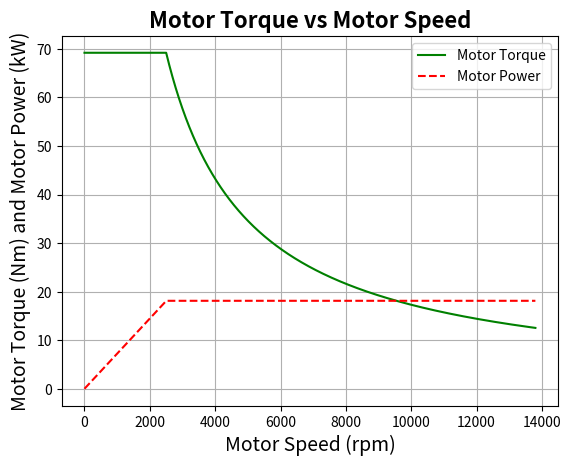

Here is the Python script that generated this plot:
# -*- coding: utf-8 -*-
"""
Created on Tue Mar  1 20:43:50 2022

[redacted]
"""
import math
from cmath import pi
import numpy as np
from matplotlib import pyplot as plt

# The Ford Mustang Mach E GT uses two 3 phase permanent magnet synchronous motor rated at 450 V and (assumed) 50 kVA.
#M-9000-MACHE Eluminator is a crate motor for the 2021 Ford Mustang Mach E GT offers max speed of 13,800 rpm with a gear ratio of 9.05:1.
# We are considering one of the motor for calculation.
# Assumptions: 4 poles, wye-connected, equivalent field source current = 310 A, Power factor = 1

p = 4
Pf = 1
Nominal_voltage = 450
#Rated Phase Voltage(Vs)
Vs = Nominal_voltage/math.sqrt(3) #volts

If = 310 # Ampere assume

Is = (50*1000)/(3*Vs)
print("Rated Stator Current = ",Is,"V")

#Motor_Speed(Wm) This one is maximum speed as motor has capacity 13800 rpm
Motor_Speed = 13800 #rpm
print("Motor Speed = ",Motor_Speed,"rpm")

#Synchronous_Speed(Ws)
Synchronous_Speed = (0.5*p*Motor_Speed*2*pi)/60
print("Synchronous Speed = ",Synchronous_Speed,"rad/sec")

#Motor_Torque(Tm)
Motor_Torque = 3*(p/Synchronous_Speed)*Vs*Is*Pf
print("Motor Torque = ",Motor_Torque,"Nm")

#Motor_Power(Pm)
Motor_Power = (Motor_Speed*Motor_Torque*(2*pi/60))/1000
print("Motor Power = ",Motor_Power,"kW")



#Assuming Base speed of motor
Base_Speed=2500
Max_Speed =13800

#Chracteristics of EV vehicle plot
Max_Motor_Power = Motor_Torque*2*pi*Base_Speed/60
Tm=[]
Ws=[]
Pm=[]



Ms = np.arange(0,13801)
#function for synchronous speed
def f(s):
    return ((p/2)*s*(2*pi/60))

#function for motor power
def fp(a):
    return ((2*pi*(a/60)*Motor_Torque)/1000)
    
s=0

for i in range(0,Max_Speed+1):
    
    if i <= 2500:
      a= ((2*pi*(i/60)*Motor_Torque)/1000)
      Tm.append(Motor_Torque)
      Ws.append(s)
      Pm.append(a)
      
    if 2500 < i < 13801:
      Tm.append(Max_Motor_Power/(2*pi*(i/60)))
      Ws.append(s)
      Pm.append((Max_Motor_Power/1000))
      




# Motor Torque vs Motor Speed
plt.plot(Ms,Tm, label="Motor Torque", color="green")

# Motor Power vs Motor Speed
plt.plot(Ms,Pm, label="Motor Power", color = "red",linestyle='--')
plt.legend(loc="upper right")

   
plt.xlabel("Motor Speed (rpm)",fontsize=14)
plt.ylabel("Motor Torque (Nm) and Motor Power (kW)",fontsize=14)
plt.title("Motor Torque vs Motor Speed",fontweight='bold',fontsize=16)
plt.grid()
plt.show()





